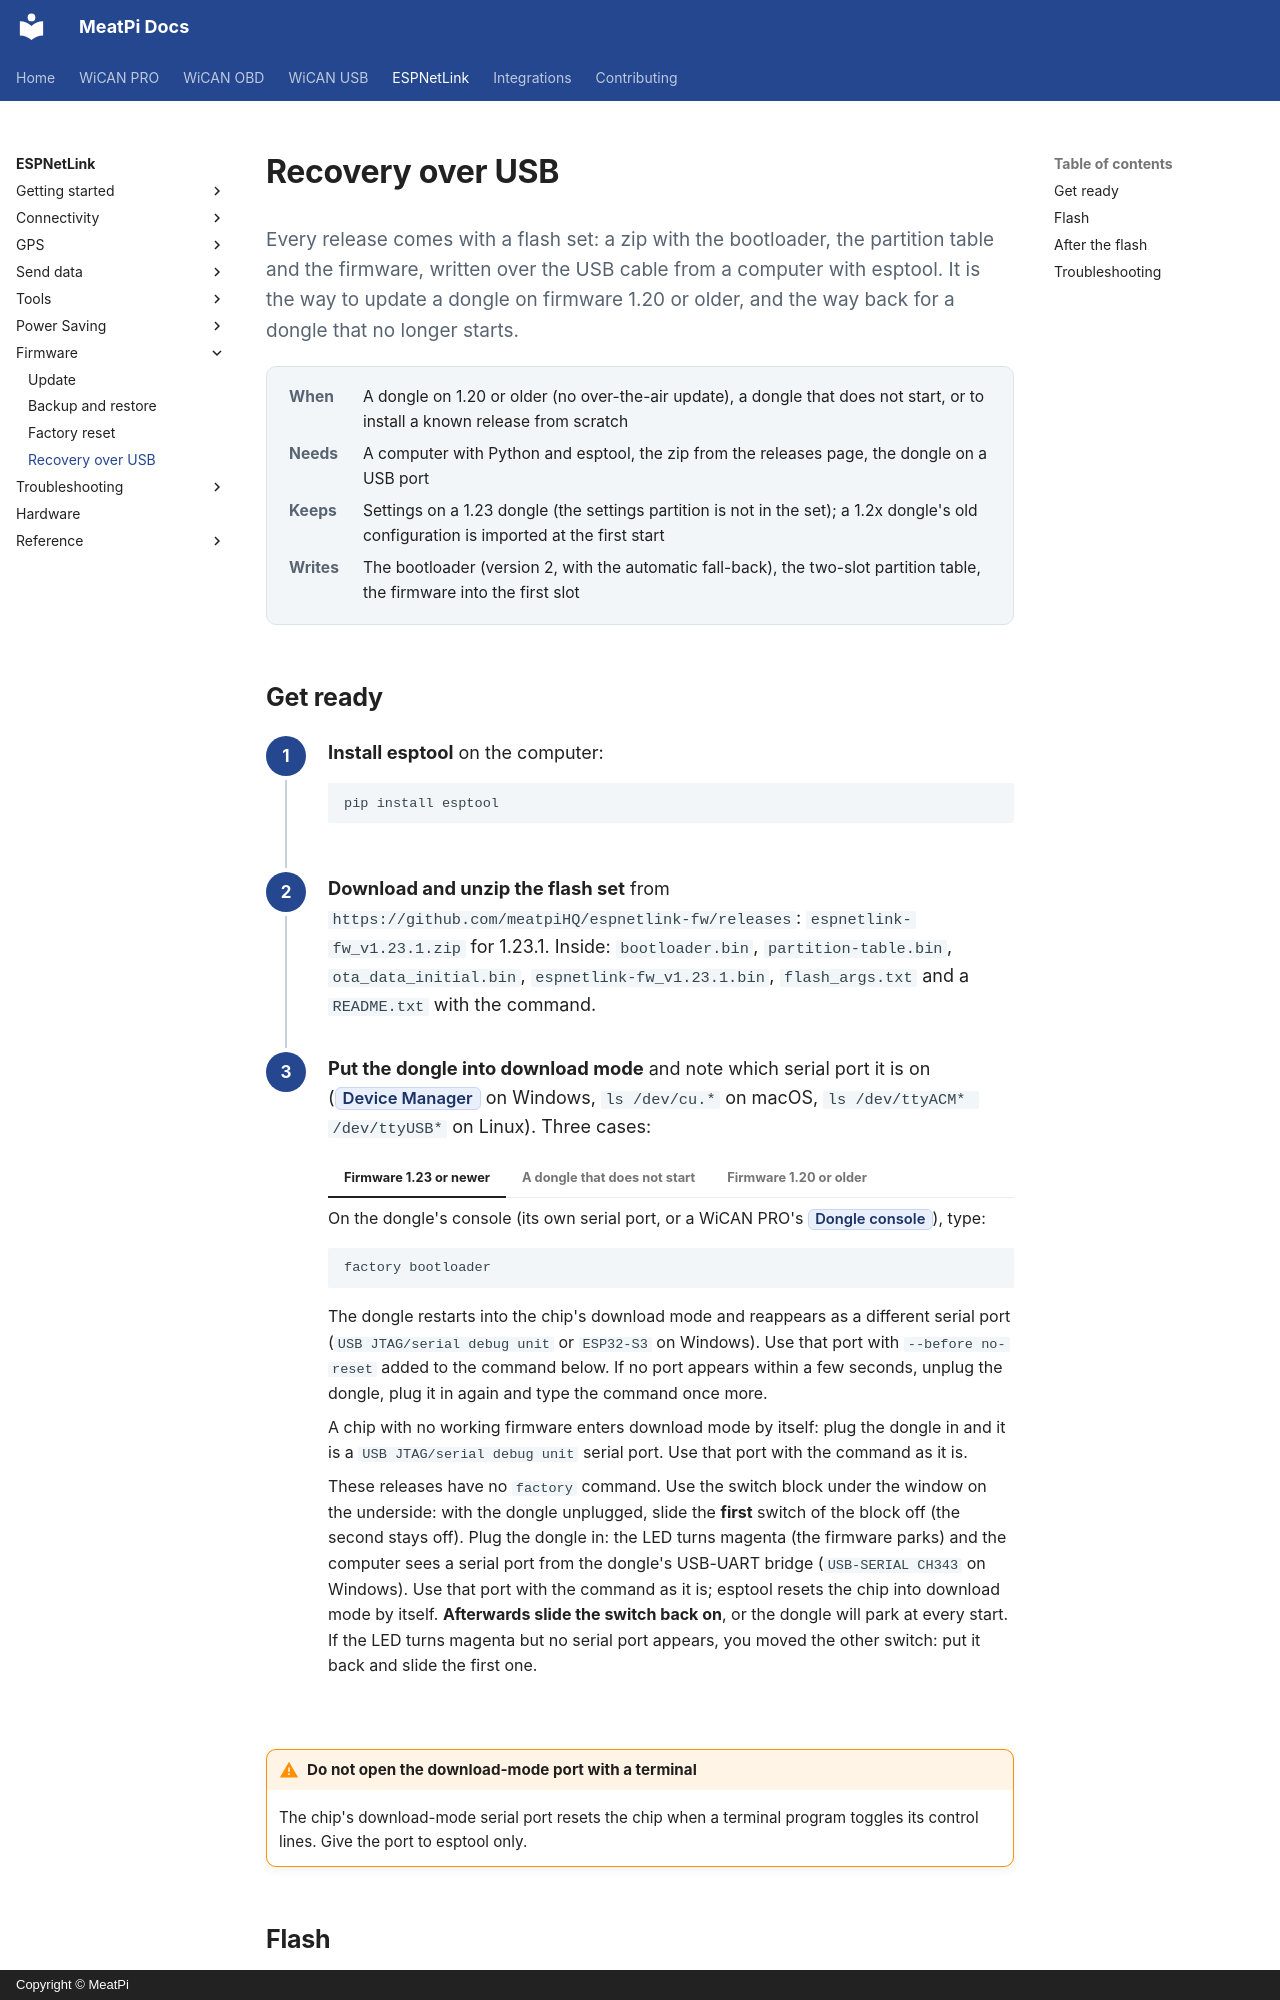

repository: meatpiHQ/meatpi-docs · page: espnetlink/firmware/usb-flash/index.html · generator: mkdocs · copyright: Copyright © MeatPi

---
title: Recovery over USB
---

# Recovery over USB

<p class="lead">Every release comes with a flash set: a zip with the bootloader, the partition table and the firmware, written over the USB cable from a computer with esptool. It is the way to update a dongle on firmware 1.20 or older, and the way back for a dongle that no longer starts.</p>

<dl class="facts" markdown>
<dt>When</dt><dd>A dongle on 1.20 or older (no over-the-air update), a dongle that does not start, or to install a known release from scratch</dd>
<dt>Needs</dt><dd>A computer with Python and esptool, the zip from the releases page, the dongle on a USB port</dd>
<dt>Keeps</dt><dd>Settings on a 1.23 dongle (the settings partition is not in the set); a 1.2x dongle's old configuration is imported at the first start</dd>
<dt>Writes</dt><dd>The bootloader (version 2, with the automatic fall-back), the two-slot partition table, the firmware into the first slot</dd>
</dl>
